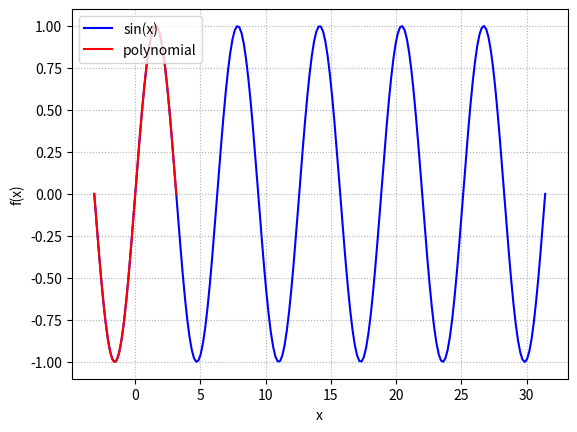

This figure's Python source:
import numpy as np
import matplotlib.pyplot as plt

def plotFunctionWithComputedX(x, y, newX, newY):
    xPoints = np.array([-np.pi, np.pi], np.float)
    xPoints = np.linspace(xPoints[0], xPoints[-1], 200)
    yPoints = np.sin(xPoints)

    plt.scatter(newX, newY, c='green', marker='o', s=80)
    plt.plot(x, y, 'ro', xPoints, yPoints, 'b-')
    plt.xlabel("x")
    plt.ylabel("f(x)")
    plt.grid(linestyle="dotted")
    plt.show()

def plotPolynomialWithError(x, y):
    xPoints = np.linspace(-np.pi, 10*np.pi, 200)
    yPoints = np.sin(xPoints)

    plt.plot(xPoints, yPoints, 'b-', label="sin(x)")
    plt.plot(x, y,'r-', label='polynomial')
    plt.xlabel("x")
    plt.ylabel("f(x)")
    plt.grid()
    plt.grid(linestyle="dotted")
    plt.legend(loc="upper left")
    plt.show()

def makeInterpolationAndThenShowError(numberOfPoints):
    x = np.linspace(-np.pi, np.pi, numberOfPoints)
    fx = np.sin(x)
    y = []
    n = len(x)

    for xp in x:
        L = np.sum([yi * np.prod((xp - x[x != xi]) / (xi - x[x != xi])) for xi, yi in zip(x, fx)])
    
        y = np.append(y, L)

    plotPolynomialWithError(x, y)


def lagrangeInterpolationForAnX(theta, numberOfPoints):
    x = np.linspace(-np.pi, np.pi, numberOfPoints)

    y = np.sin(x)

    P = 0 # initial polynomial value
    n = len(x) # the degree of the polynomial

    for i in range(n):
        L = 1
        for j in range(n):
            if i != j:
                L *= (theta - x[j]) / (x[i] - x[j])
        P += L * y[i]

    plotFunctionWithComputedX(x, y, theta, P)

def computeXWithPolynomial():
    theta = 0

    while True:
        theta = float(input("Enter an angle in degrees: "))
        theta = np.deg2rad(theta)

        if theta >= -np.pi and theta <= np.pi:
            break
        
    lagrangeInterpolationForAnX(theta, 10)

makeInterpolationAndThenShowError(200)
# computeXWithPolynomial()